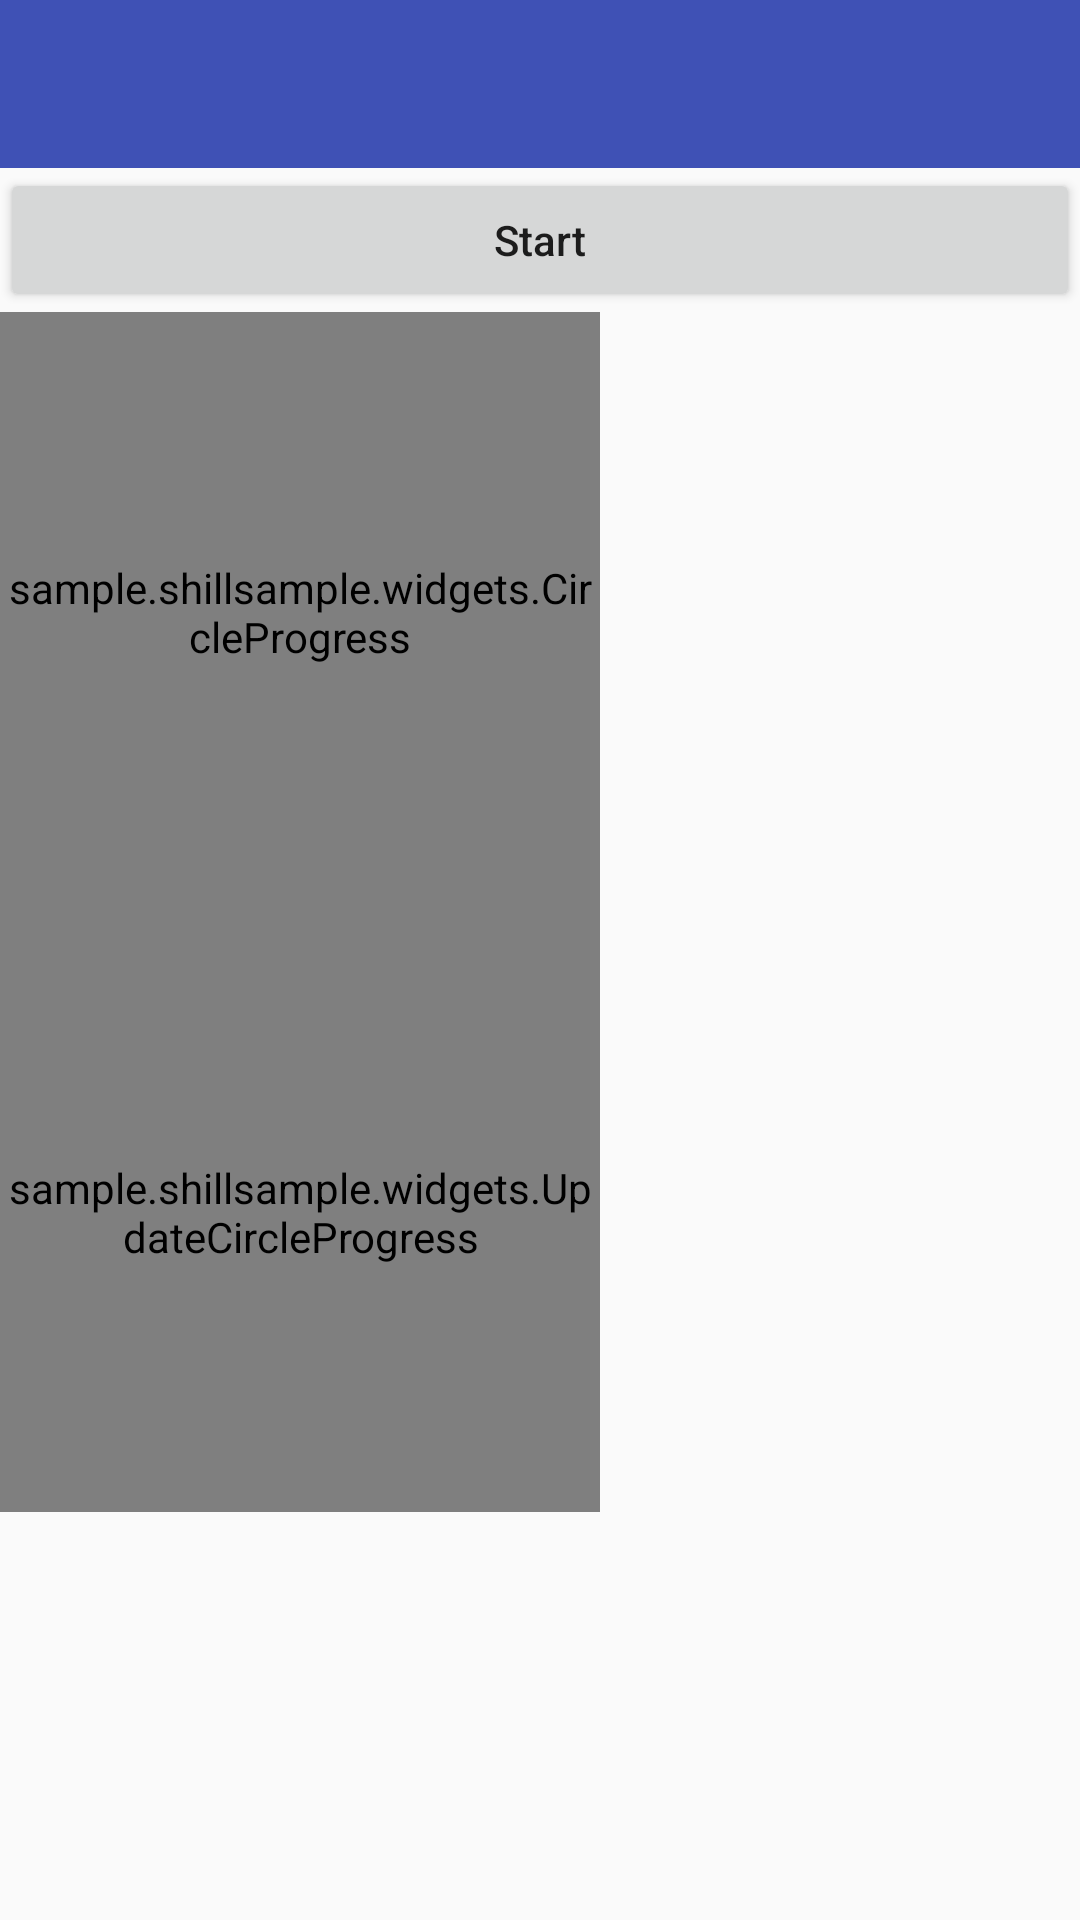

Android layout source for this screen:
<!-- AndroidManifest.xml: application theme AppTheme -->
<!-- res/layout/activity_circleprogress.xml -->
<?xml version="1.0" encoding="utf-8"?>
<LinearLayout xmlns:android="http://schemas.android.com/apk/res/android"
    android:orientation="vertical"
    android:layout_width="match_parent"
    android:layout_height="match_parent">
    <android.support.design.widget.AppBarLayout
        android:layout_width="match_parent"
        android:layout_height="wrap_content">
        <include layout="@layout/toolbar"/>
    </android.support.design.widget.AppBarLayout>

    <LinearLayout
        android:layout_width="match_parent"
        android:layout_height="match_parent"
        android:orientation="vertical">
        <Button
            android:id="@+id/btn_start"
            android:layout_width="match_parent"
            android:layout_height="wrap_content"
            android:textAllCaps="false"
            android:text="Start"/>

        <sample.shillsample.widgets.CircleProgress
            android:id="@+id/circleprogress"
            android:layout_width="200dp"
            android:layout_height="200dp" />
        
        <sample.shillsample.widgets.UpdateCircleProgress
            android:id="@+id/circleprogress2"
            android:layout_width="200dp"
            android:layout_height="200dp" />
    </LinearLayout>
</LinearLayout>
<!-- res/layout/toolbar.xml (included above) -->
<?xml version="1.0" encoding="utf-8"?>
<android.support.v7.widget.Toolbar
    xmlns:android="http://schemas.android.com/apk/res/android"
    xmlns:app ="http://schemas.android.com/apk/res-auto"
    android:layout_width="match_parent"
    android:layout_height="wrap_content"
    app:titleTextColor="@android:color/white"
    android:background="#3F51B5"
    android:fitsSystemWindows="true"
    android:id="@+id/toolBar"
    />
<!-- resources referenced by this layout -->
<resources>
  <style name="AppTheme" parent="Theme.AppCompat.Light.NoActionBar">
          
          <item name="colorPrimary">@color/colorPrimary</item>
          <item name="colorPrimaryDark">@color/colorPrimaryDark</item>
          <item name="colorAccent">@color/colorAccent</item>
      </style>
  <color name="colorPrimary">#3F51B5</color>
  <color name="colorPrimaryDark">#303F9F</color>
  <color name="colorAccent">#FF4081</color>
</resources>
